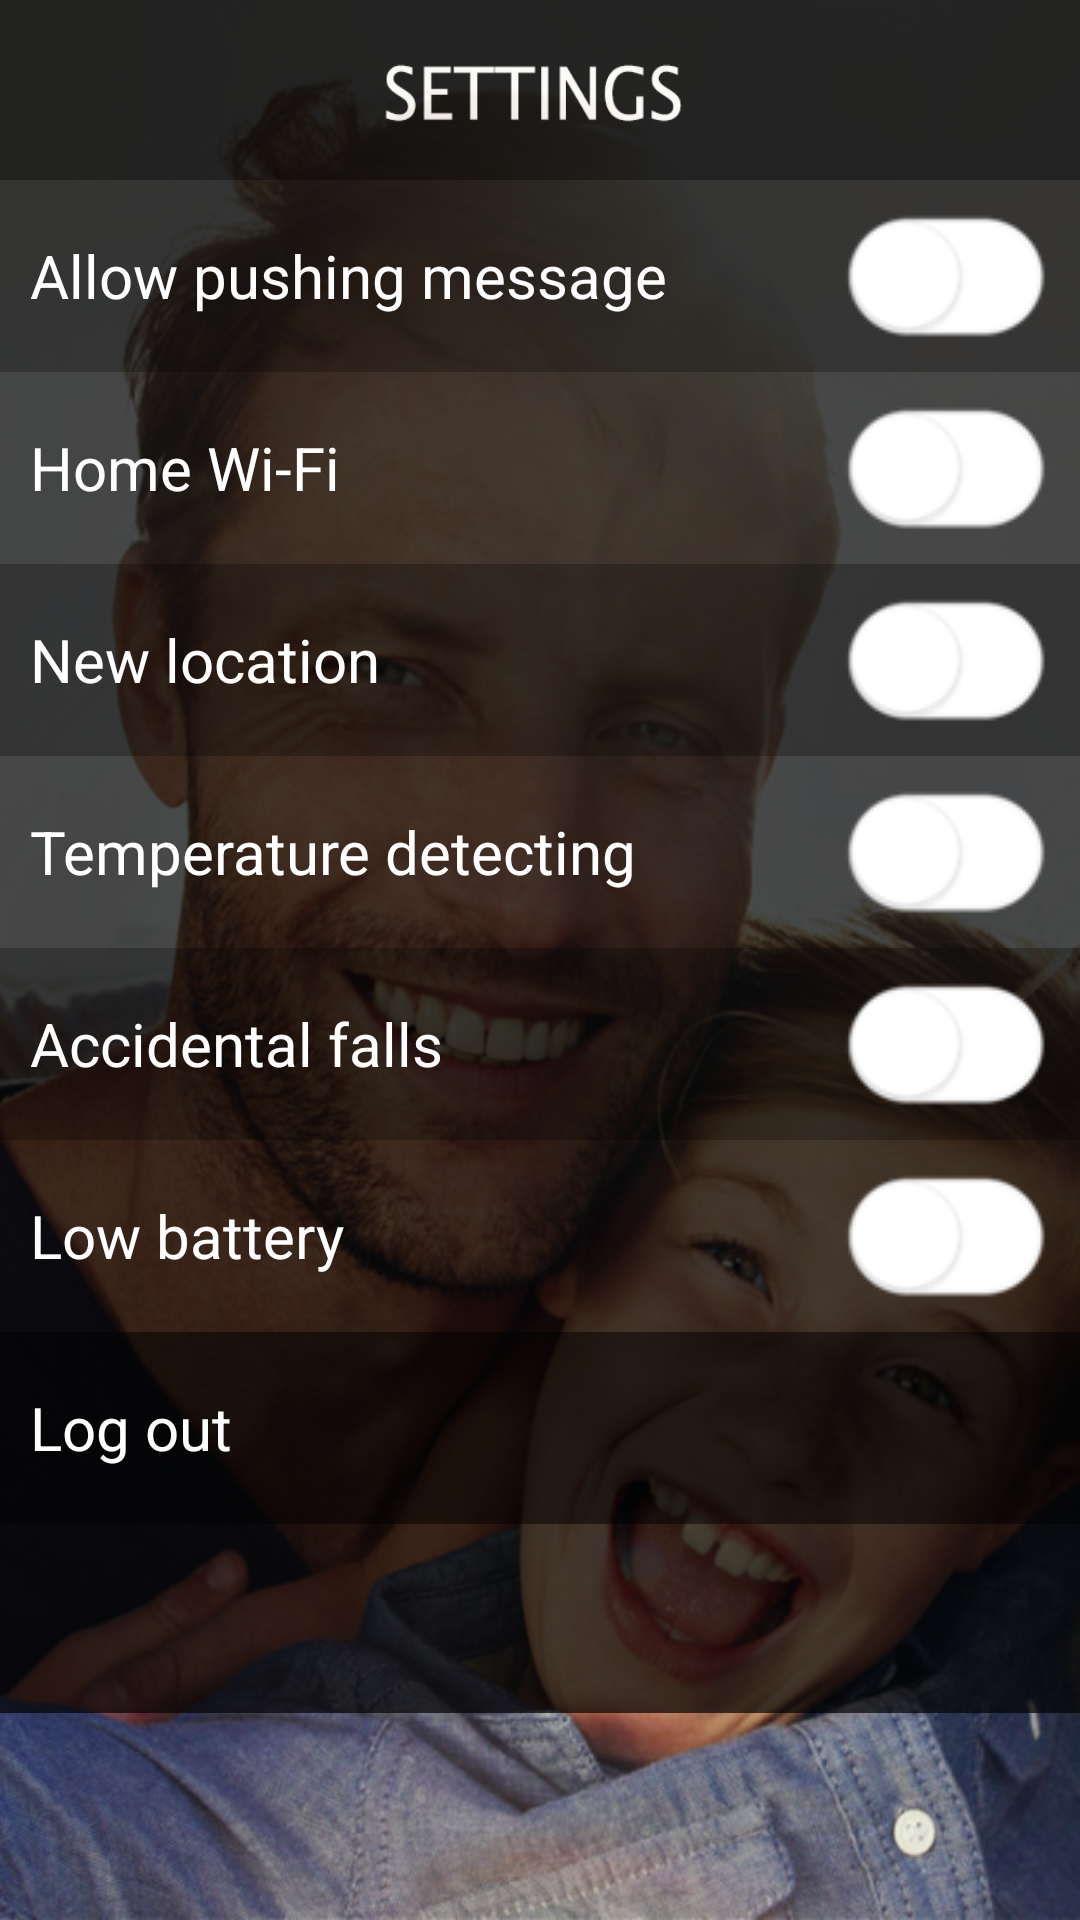

Write the Android layout XML for this screen, with the resource values it uses.
<!-- AndroidManifest.xml: application theme AppTheme -->
<!-- res/layout/activity_settings_screen.xml -->
<?xml version="1.0" encoding="utf-8"?>
<LinearLayout xmlns:android="http://schemas.android.com/apk/res/android"
    android:layout_width="wrap_content"
    android:layout_height="wrap_content"
    android:background="@mipmap/homescreen_background"
    android:orientation="vertical"
    android:weightSum="1">

    <LinearLayout
        android:orientation="horizontal"
        android:layout_width="match_parent"
        android:layout_height="wrap_content"
        android:layout_gravity="center_horizontal"
        android:id="@+id/no_use6"
        android:weightSum="1">

        <ImageView
            android:layout_width="fill_parent"
            android:layout_height="60dp"
            android:id="@+id/imageView2"
            android:background="@mipmap/icon_sett"
            android:alpha="0.85" />

    </LinearLayout>

    <RelativeLayout
        android:layout_width="match_parent"
        android:layout_height="64dp"
        android:layout_gravity="center_horizontal"
        android:background="#c6020202">

        <CheckBox
                android:id="@+id/allowpushing_button"
                android:layout_width="wrap_content"
                android:layout_height="wrap_content"
                android:layout_centerVertical="true"
                android:layout_alignParentRight="true"
                android:layout_marginRight="9dp"
                android:button="@drawable/checkbox_selector" />

        <TextView
            android:layout_width="wrap_content"
            android:layout_height="wrap_content"
            android:text="Allow pushing message"
            android:id="@+id/allowpushing_text"
            android:textColor="#ffffff"
            android:textSize="20dp"
            android:layout_centerVertical="true"
            android:layout_alignParentLeft="true"
            android:layout_alignParentStart="true"
            android:layout_marginLeft="10dp" />
    </RelativeLayout>

    <RelativeLayout
        android:layout_width="match_parent"
        android:layout_height="64dp"
        android:layout_gravity="center_horizontal"
        android:background="#b3020202" >

        <CheckBox
            android:id="@+id/homewifi_button"
            android:layout_width="wrap_content"
            android:layout_height="wrap_content"
            android:layout_centerVertical="true"
            android:layout_alignParentRight="true"
            android:layout_marginRight="9dp"
            android:button="@drawable/checkbox_selector" />

        <TextView
            android:layout_width="wrap_content"
            android:layout_height="wrap_content"
            android:text="Home Wi-Fi"
            android:id="@+id/homewifi_text"
            android:textColor="#ffffff"
            android:textSize="20dp"
            android:layout_centerVertical="true"
            android:layout_alignParentLeft="true"
            android:layout_alignParentStart="true"
            android:layout_marginLeft="10dp" />
    </RelativeLayout>

    <RelativeLayout
        android:layout_width="match_parent"
        android:layout_height="64dp"
        android:layout_gravity="center_horizontal"
        android:background="#c7020202" >

        <CheckBox
            android:id="@+id/newlocation_button"
            android:layout_width="wrap_content"
            android:layout_height="wrap_content"
            android:layout_centerVertical="true"
            android:layout_alignParentRight="true"
            android:layout_marginRight="9dp"
            android:button="@drawable/checkbox_selector" />

        <TextView
            android:layout_width="wrap_content"
            android:layout_height="wrap_content"
            android:text="New location"
            android:id="@+id/newlocation_text"
            android:textColor="#ffffff"
            android:textSize="20dp"
            android:layout_centerVertical="true"
            android:layout_alignParentLeft="true"
            android:layout_alignParentStart="true"
            android:layout_marginLeft="10dp" />
    </RelativeLayout>

    <RelativeLayout
        android:layout_width="match_parent"
        android:layout_height="64dp"
        android:layout_gravity="center_horizontal"
        android:background="#b3020202" >

        <CheckBox
            android:id="@+id/temperature_button"
            android:layout_width="wrap_content"
            android:layout_height="wrap_content"
            android:layout_centerVertical="true"
            android:layout_alignParentRight="true"
            android:layout_marginRight="9dp"
            android:button="@drawable/checkbox_selector" />

        <TextView
            android:layout_width="wrap_content"
            android:layout_height="wrap_content"
            android:text="Temperature detecting"
            android:id="@+id/temperature_text"
            android:textColor="#ffffff"
            android:textSize="20dp"
            android:layout_centerVertical="true"
            android:layout_alignParentLeft="true"
            android:layout_alignParentStart="true"
            android:layout_marginLeft="10dp" />
    </RelativeLayout>

    <RelativeLayout
        android:layout_width="match_parent"
        android:layout_height="64dp"
        android:layout_gravity="center_horizontal"
        android:background="#c6020202" >

        <CheckBox
            android:id="@+id/accident_button"
            android:layout_width="wrap_content"
            android:layout_height="wrap_content"
            android:layout_centerVertical="true"
            android:layout_alignParentRight="true"
            android:layout_marginRight="9dp"
            android:button="@drawable/checkbox_selector" />

        <TextView
            android:layout_width="wrap_content"
            android:layout_height="wrap_content"
            android:text="Accidental falls"
            android:id="@+id/accident_text"
            android:textColor="#ffffff"
            android:textSize="20dp"
            android:layout_centerVertical="true"
            android:layout_alignParentLeft="true"
            android:layout_alignParentStart="true"
            android:layout_marginLeft="10dp" />
    </RelativeLayout>

    <RelativeLayout
        android:layout_width="match_parent"
        android:layout_height="64dp"
        android:layout_gravity="center_horizontal"
        android:background="#b3020202" >

        <CheckBox
            android:id="@+id/lowbattery_button"
            android:layout_width="wrap_content"
            android:layout_height="wrap_content"
            android:layout_centerVertical="true"
            android:layout_alignParentRight="true"
            android:layout_marginRight="9dp"
            android:button="@drawable/checkbox_selector" />

        <TextView
            android:layout_width="wrap_content"
            android:layout_height="wrap_content"
            android:text="Low battery"
            android:id="@+id/lowbattery_text"
            android:textColor="#ffffff"
            android:textSize="20dp"
            android:layout_centerVertical="true"
            android:layout_alignParentLeft="true"
            android:layout_alignParentStart="true"
            android:layout_marginLeft="10dp" />
    </RelativeLayout>

    <RelativeLayout
        android:layout_width="match_parent"
        android:layout_height="64dp"
        android:layout_gravity="center_horizontal"
        android:background="#da020202" >

        <TextView
            android:layout_width="wrap_content"
            android:layout_height="wrap_content"
            android:text="Log out"
            android:id="@+id/logout_text"
            android:textColor="#ffffff"
            android:textSize="20dp"
            android:layout_centerVertical="true"
            android:layout_alignParentLeft="true"
            android:layout_alignParentStart="true"
            android:layout_marginLeft="10dp" />
    </RelativeLayout>

    <RelativeLayout
        android:layout_width="match_parent"
        android:layout_height="63dp"
        android:layout_gravity="center_horizontal"
        android:background="#b3020202" >

    </RelativeLayout>

</LinearLayout>
<!-- resources referenced by this layout -->
<resources>
  <!-- drawable checkbox_selector (drawable) -->
  <?xml version="1.0" encoding="utf-8"?>
  <selector xmlns:android="http://schemas.android.com/apk/res/android" >
      <item
          android:drawable="@drawable/option_yes"
          android:state_checked="true"></item>
      <item
          android:drawable="@drawable/option_yes"
          android:state_selected="true"></item>
      <item
          android:drawable="@drawable/option_yes"
          android:state_selected="true"></item>
      <item
          android:drawable="@drawable/option_yes"
          android:state_selected="true"></item>
      <item
          android:drawable="@drawable/option_yes"
          android:state_selected="true"></item>
      <item
          android:drawable="@drawable/option_yes"
          android:state_selected="true"></item>
      <item
          android:drawable="@drawable/option_no"></item>
  
  </selector>
  <!-- mipmap homescreen_background: jpg bitmap (mipmap-xhdpi, 137875 bytes) -->
  <!-- mipmap icon_sett: png bitmap (mipmap-xhdpi, 6644 bytes) -->
  <style name="AppTheme" parent="Theme.AppCompat.Light.DarkActionBar">
          
      </style>
  <!-- drawable option_yes: png bitmap (drawable, 2418 bytes) -->
  <!-- drawable option_no: png bitmap (drawable, 1677 bytes) -->
</resources>
